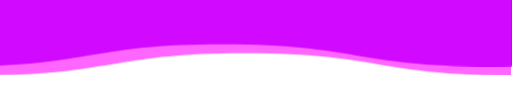
t = 0.00 s
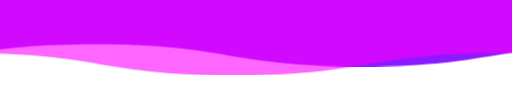
t = 1.50 s
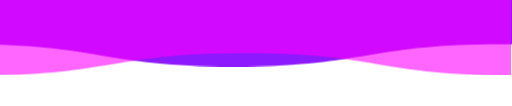
t = 3.00 s
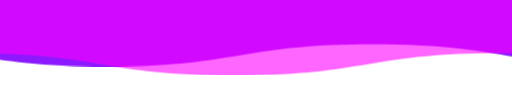
t = 4.50 s

The animated SVG that drew these frames (rendered in a browser with its animation timeline set to each time). Animation: 1 CSS @keyframes rule; one cycle of 6.00 s, repeats indefinitely.

<svg viewBox="0 0 115 25" xmlns="http://www.w3.org/2000/svg" xmlns:xlink="http://www.w3.org/1999/xlink">
    <style>
    svg {
      width:110vw;
      position:fixed;
      bottom:-5px;
      transform: rotate(180deg); /* 倒置波浪 */
      overflow:visible;
    }
    
    .wave {
      animation: wave 3s linear;
      animation-iteration-count:infinite;
      fill: #8000FF;  /* 紫色赛博风颜色 */
    }
    
    .wave:hover {
      fill: #FF00FF; /* 紫色亮度变化 */
    }
    
    #wave2 {
      animation-duration:6s;
      animation-direction: reverse;
      opacity: .9;
    }
    
    #wave3 {
      animation-duration: 3s;
      opacity:.6;
    }
    
    @keyframes wave {
      to {transform: translateX(-100%);}
    }
    </style>
    
    <defs> 
      <filter id="anim">
        <feGaussianBlur in="SourceGraphic" stdDeviation="1" result="blur" />
        <feColorMatrix in="blur" mode="matrix" values="
             1 0 0 0 0  
             0 1 0 0 0  
             0 0 1 0 0  
             0 0 0 13 -9" result="anim" />
        <xfeBlend in="SourceGraphic" in2="anim" />
      </filter>
      <path id="wave" d="M 0,10 C 30,10 30,15 60,15 90,15 90,10 120,10 150,10 150,15 180,15 210,15 210,10 240,10 v 28 h -240 z" />
    </defs> 
    <use id="wave2" class="wave" xlink:href="#wave" x="0" y="0" ></use>
    <use id="wave3" class="wave" xlink:href="#wave" x="0" y="-2" ></use> 
    </svg>
    
